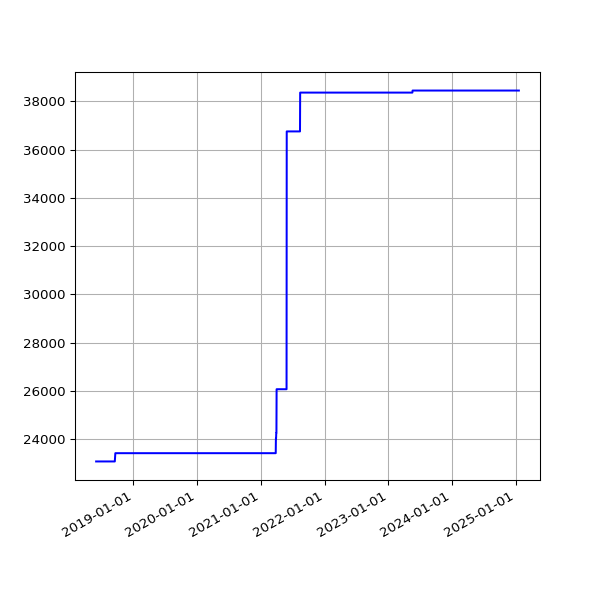

Data behind this chart, as committed beside it:
date, value
2018-06-01 05:44:15 +0100, 23071
2018-06-04 05:24:39 +0100, 23071
2018-06-07 06:06:31 +0100, 23071
2018-06-25 05:53:05 +0100, 23071
2018-07-10 06:31:48 +0100, 23071
2018-07-16 06:27:33 +0100, 23071
2018-07-22 06:28:04 +0100, 23071
2018-07-25 06:33:35 +0100, 23071
2018-07-28 06:42:39 +0100, 23071
2018-08-01 06:05:11 +0100, 23071
2018-08-04 05:47:50 +0100, 23071
2018-08-07 06:16:22 +0100, 23071
2018-08-10 06:44:44 +0100, 23071
2018-08-13 06:18:24 +0100, 23071
2018-08-16 06:36:33 +0100, 23071
2018-08-19 06:01:25 +0100, 23071
2018-08-22 06:51:37 +0100, 23071
2018-08-25 06:24:08 +0100, 23071
2018-08-28 06:26:32 +0100, 23071
2018-09-01 05:58:49 +0100, 23071
2018-09-04 05:55:32 +0100, 23071
2018-09-07 05:52:57 +0100, 23071
2018-09-10 06:01:53 +0100, 23071
2018-09-13 05:45:39 +0100, 23071
2018-09-16 05:46:46 +0100, 23071
2018-09-19 06:33:00 +0100, 23414
2018-09-22 05:54:16 +0100, 23414
2018-09-25 05:59:08 +0100, 23414
2018-10-04 06:11:36 +0100, 23414
2018-10-07 06:27:15 +0100, 23414
2018-10-10 06:46:32 +0100, 23414
2018-10-13 05:53:53 +0100, 23414
2018-10-16 06:26:10 +0100, 23414
2018-10-19 07:06:25 +0100, 23414
2018-10-22 07:10:20 +0100, 23414
2018-10-25 06:00:59 +0100, 23414
2018-10-28 05:13:53 +0000, 23414
2018-11-01 06:49:27 +0000, 23414
2018-11-04 06:12:54 +0000, 23414
2018-11-07 06:03:06 +0000, 23414
2018-11-10 06:10:02 +0000, 23414
2018-11-13 06:13:10 +0000, 23414
2018-11-16 06:06:18 +0000, 23414
2018-11-19 06:13:27 +0000, 23414
2018-11-22 06:43:41 +0000, 23414
2018-11-25 06:14:56 +0000, 23414
2018-12-01 06:23:51 +0000, 23414
2018-12-04 07:04:53 +0000, 23414
2018-12-07 06:14:22 +0000, 23414
2018-12-10 06:27:57 +0000, 23414
2018-12-13 06:31:09 +0000, 23414
2018-12-16 06:21:57 +0000, 23414
2018-12-19 06:31:52 +0000, 23414
2018-12-22 06:31:39 +0000, 23414
2018-12-25 06:50:52 +0000, 23414
2018-12-28 07:09:18 +0000, 23414
2019-01-01 06:51:12 +0000, 23414
2019-01-04 07:45:52 +0000, 23414
2019-01-07 06:36:52 +0000, 23414
2019-01-10 07:00:20 +0000, 23414
... 1,700 more rows
